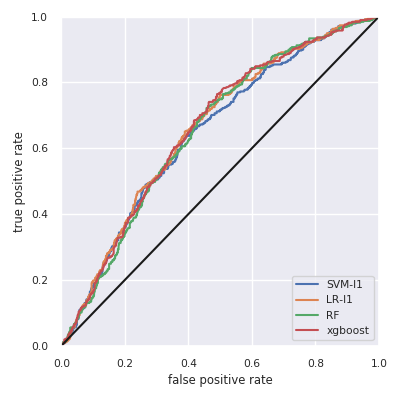

Values plotted in this chart, from the file beside it:
, skl-SVM-l1, skl-LR-l1, skl-RF, xgboost
Accuracy, 0.694, 0.695, 0.706, 0.706
F1w, 0.603, 0.589, 0.584, 0.584
AUC, 0.647, 0.659, 0.652, 0.659
